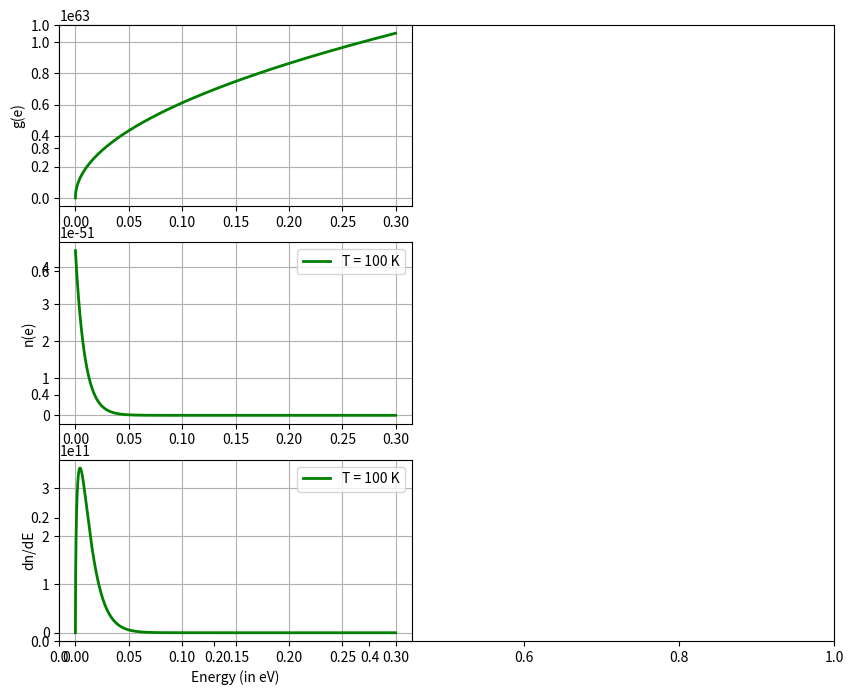
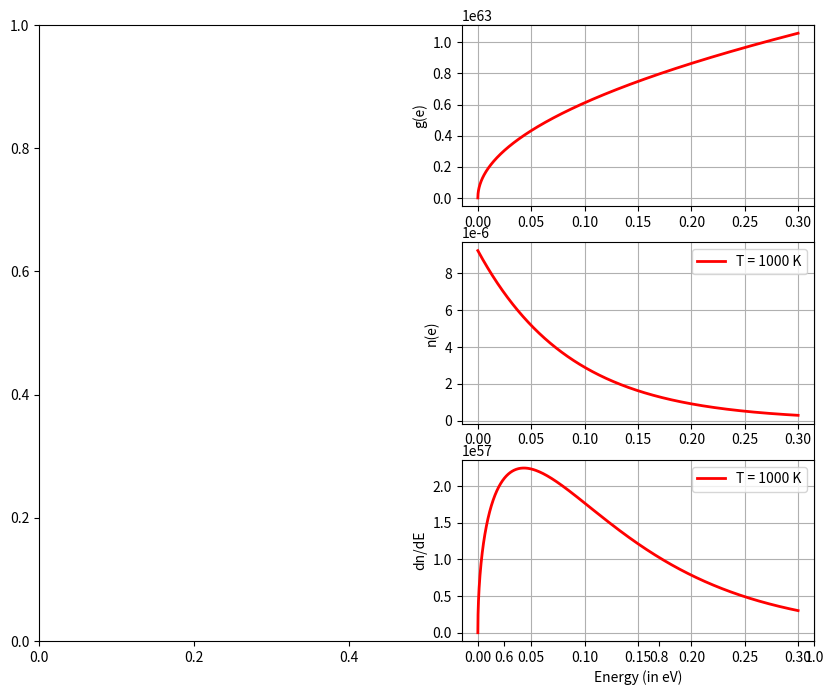

Python code for these plots, in order:
# non relativistic bosons at low and high temperature 


import numpy as np
import matplotlib.pyplot as plt 

#Kb = 1 #8.61733*1e-5 #eV/K
mu = -1 #eV
T = [100,1000] #kelvin
h = 6.626e-34#4.135e-15 #ev
#e = 1.6e-19 #electric charge  
Kb = 1.38e-23 #Boltzmann constant(joule per kelvin) 
ch = 1.6e-19 

ei = np.arange(0,0.3,1e-4) #in eV
#x = ((ei-mu))/(Kb*T)

def funct(x,c,T):
    v = ((x-mu))/(Kb*T)
    return  1/(np.exp(v*ch) +c)

def den1(e):
    s = 0  #(W Bosons)
    V = 1
    m = 1e-25 # mass particle in kg 
    A = (2*s+1)*((2.0*m)**(3.0/2.0))
    B = 2*e**(0.5)*np.pi*V/(h**3)
    return A*B


density = [den1(ei)*funct(ei,-1,T[0]), den1(ei)*funct(ei,-1,T[1])]
 
#print(ei)
plt.rcParams["figure.dpi"] = 100
plt.subplots(figsize=(10,8))

plt.subplot(3,2,1)    
plt.plot(ei,den1(ei),lw = 2,c = "g")
plt.ylabel("g(e)")
plt.grid(True)

plt.subplot(3,2,3)    
plt.plot(ei,funct(ei,-1,T[0]),lw = 2, label = f"T = {T[0]} K",c = "g")
plt.ylabel("n(e)")
plt.legend()
plt.grid(True)

plt.subplot(3,2,5)  
plt.plot(ei,density[0],lw = 2, label = f"T = {T[0]} K",c = "g")
plt.grid(True)
plt.ylabel("dn/dE")
plt.xlabel("Energy (in eV)")
plt.legend()
plt.grid(True)
plt.show() 

plt.subplots(figsize=(10,8))

plt.subplot(3,2,2)    
plt.plot(ei,den1(ei),lw = 2,c = "r")
plt.ylabel("g(e)")
plt.grid(True)

plt.subplot(3,2,4)    
plt.plot(ei,funct(ei,-1,T[1]),lw = 2, label = f"T = {T[1]} K",c = "r")
plt.ylabel("n(e)")
plt.legend()
plt.grid(True)

plt.subplot(3,2,6)  
plt.plot(ei,density[1],lw = 2, label = f"T = {T[1]} K",c = "r")
plt.grid(True)
plt.ylabel("dn/dE")
plt.xlabel("Energy (in eV)")
plt.legend()
plt.grid(True)
plt.show() 

#plt.subplots_adjust(wspace = 2,hspace = 10)











